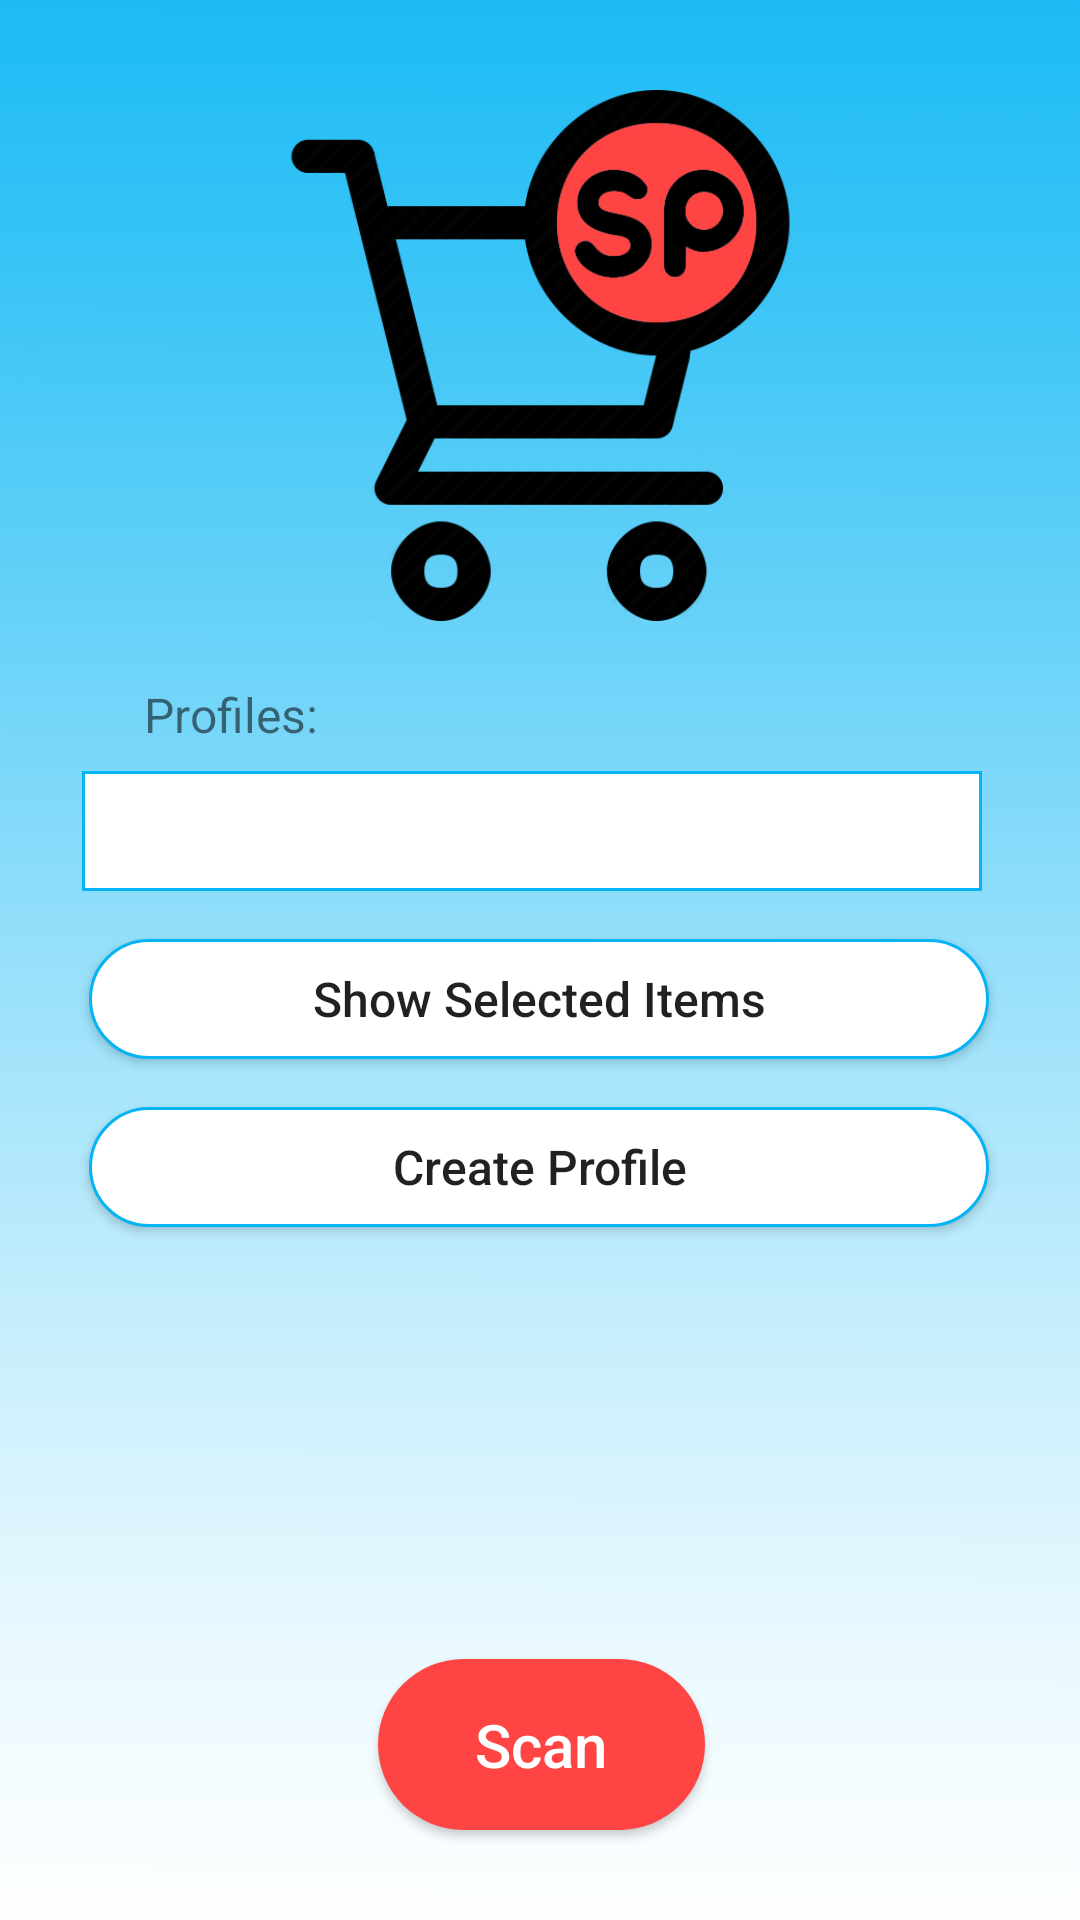

Android layout source for this screen:
<!-- AndroidManifest.xml: application theme AppTheme -->
<!-- res/layout/activity_home.xml -->
<?xml version="1.0" encoding="utf-8"?>
<android.support.constraint.ConstraintLayout xmlns:android="http://schemas.android.com/apk/res/android"
    xmlns:app="http://schemas.android.com/apk/res-auto"
    xmlns:tools="http://schemas.android.com/tools"
    android:layout_width="match_parent"
    android:layout_height="match_parent"
    tools:context="project.ca326.dcu.shoppingpal.HomeActivity"
    android:background="@drawable/background_home">

    <Button
        android:id="@+id/buttonScan"
        style="@style/Widget.AppCompat.Button.Colored"
        android:layout_width="109dp"
        android:layout_height="wrap_content"
        android:layout_marginBottom="30dp"
        android:layout_marginEnd="8dp"
        android:layout_marginStart="8dp"
        android:background="@drawable/button_rounded_home"
        android:drawableLeft="@drawable/ic_camera"
        android:onClick="scanBarcode"
        android:padding="15dp"
        android:text="Scan"
        android:textAllCaps="false"
        android:textSize="20sp"
        app:layout_constraintBottom_toBottomOf="parent"
        app:layout_constraintEnd_toEndOf="parent"
        app:layout_constraintHorizontal_bias="0.502"
        app:layout_constraintStart_toStartOf="parent" />

    <Spinner
        android:id="@+id/spinnerProfiles"
        android:layout_width="300dp"
        android:layout_height="40dp"
        android:layout_marginEnd="16dp"
        android:layout_marginStart="8dp"
        android:layout_marginTop="50dp"
        android:background="@drawable/rounded_border"
        app:layout_constraintEnd_toEndOf="parent"
        app:layout_constraintHorizontal_bias="0.54"
        app:layout_constraintStart_toStartOf="parent"
        app:layout_constraintTop_toBottomOf="@+id/imageView5" />


    <Button
        android:id="@+id/buttonCreate"
        android:layout_width="300dp"
        android:layout_height="40dp"
        android:layout_marginEnd="8dp"
        android:layout_marginStart="8dp"
        android:layout_marginTop="16dp"
        android:background="@drawable/rounded_button"
        android:onClick="createProfile"
        android:text="Create Profile"
        android:textAllCaps="false"
        android:textSize="16sp"
        app:layout_constraintEnd_toEndOf="parent"
        app:layout_constraintHorizontal_bias="0.494"
        app:layout_constraintStart_toStartOf="parent"
        app:layout_constraintTop_toBottomOf="@+id/buttonShowItems" />

    <Button
        android:id="@+id/buttonShowItems"
        android:layout_width="300dp"
        android:layout_height="40dp"
        android:layout_marginEnd="8dp"
        android:layout_marginStart="8dp"
        android:layout_marginTop="16dp"
        android:background="@drawable/rounded_button"
        android:onClick="showItemsSelected"
        android:text="Show Selected Items"
        android:textAllCaps="false"
        android:textSize="16sp"
        app:layout_constraintEnd_toEndOf="parent"
        app:layout_constraintHorizontal_bias="0.494"
        app:layout_constraintStart_toStartOf="parent"
        app:layout_constraintTop_toBottomOf="@+id/spinnerProfiles" />

    <ImageView
        android:id="@+id/imageView4"
        android:layout_width="49dp"
        android:layout_height="45dp"
        android:layout_marginBottom="8dp"
        android:layout_marginStart="8dp"
        app:layout_constraintBottom_toBottomOf="@+id/spinnerProfiles"
        app:layout_constraintEnd_toEndOf="@+id/spinnerProfiles"
        app:layout_constraintHorizontal_bias="1.0"
        app:layout_constraintStart_toStartOf="@+id/spinnerProfiles"
        app:layout_constraintTop_toTopOf="@+id/spinnerProfiles"
        app:layout_constraintVertical_bias="0.384"
        app:srcCompat="@drawable/drop" />

    <ImageView
        android:id="@+id/imageView5"
        android:layout_width="241dp"
        android:layout_height="177dp"
        android:layout_marginEnd="8dp"
        android:layout_marginStart="8dp"
        android:layout_marginTop="30dp"
        app:layout_constraintEnd_toEndOf="parent"
        app:layout_constraintStart_toStartOf="parent"
        app:layout_constraintTop_toTopOf="parent"
        app:srcCompat="@drawable/icon_background" />

    <TextView
        android:id="@+id/textView"
        android:layout_width="wrap_content"
        android:layout_height="wrap_content"
        android:layout_marginBottom="8dp"
        android:layout_marginEnd="8dp"
        android:layout_marginStart="8dp"
        android:layout_marginTop="8dp"
        android:text="Profiles:"
        android:textSize="16sp"
        app:layout_constraintBottom_toTopOf="@+id/spinnerProfiles"
        app:layout_constraintEnd_toEndOf="parent"
        app:layout_constraintHorizontal_bias="0.14"
        app:layout_constraintStart_toStartOf="parent"
        app:layout_constraintTop_toTopOf="parent"
        app:layout_constraintVertical_bias="1.0" />

</android.support.constraint.ConstraintLayout>
<!-- resources referenced by this layout -->
<resources>
  <!-- drawable background_home: png bitmap (drawable-xxhdpi, 328672 bytes) -->
  <!-- drawable button_rounded_home (drawable) -->
  <?xml version="1.0" encoding="utf-8"?>
  <shape xmlns:android="http://schemas.android.com/apk/res/android"
      android:shape="rectangle">
      <solid android:color="#ffff4444"/>
      <corners android:radius="150dp"/>
  </shape>
  <!-- drawable icon_background: png bitmap (drawable-xxhdpi, 66466 bytes) -->
  <!-- drawable rounded_border (drawable) -->
  <selector xmlns:android="http://schemas.android.com/apk/res/android">
      <item>
          <shape android:shape="rectangle">
              <solid android:color="#ffffff"/>
              <stroke
                  android:width="1dp"
                  android:color="#FF04B4F4"
                  />
          </shape>
      </item>
  </selector>
  <!-- drawable rounded_button (drawable) -->
  <?xml version="1.0" encoding="utf-8"?>
  <shape xmlns:android="http://schemas.android.com/apk/res/android"
  android:shape="rectangle">
  <solid android:color="#ffffff"/>
  <corners android:radius="150dp"/>
      <stroke
          android:width="1dp"
          android:color="#FF04B4F4"
          />
  </shape>
  <style name="AppTheme" parent="Theme.AppCompat.Light.DarkActionBar">
          
          <item name="colorPrimary">@color/colorAccent</item>
          <item name="colorPrimaryDark">@color/colorAccent</item>
          <item name="colorAccent">@android:color/holo_red_light</item>
          <item name="android:colorBackground">@android:color/background_light</item>
          <item name="android:navigationBarColor">@android:color/black</item>
      </style>
  <color name="colorAccent">#04b4f4</color>
</resources>
